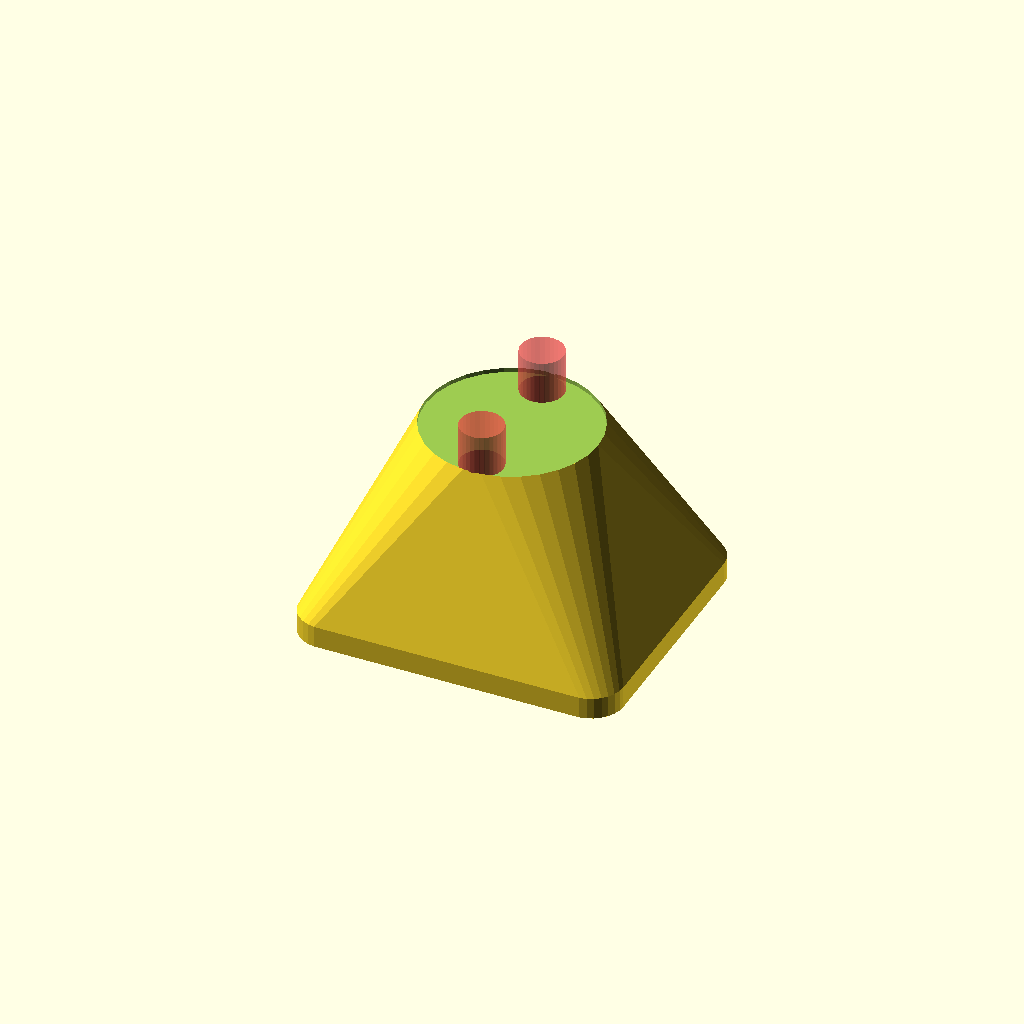
Cell 1 — every parameter at its default value.
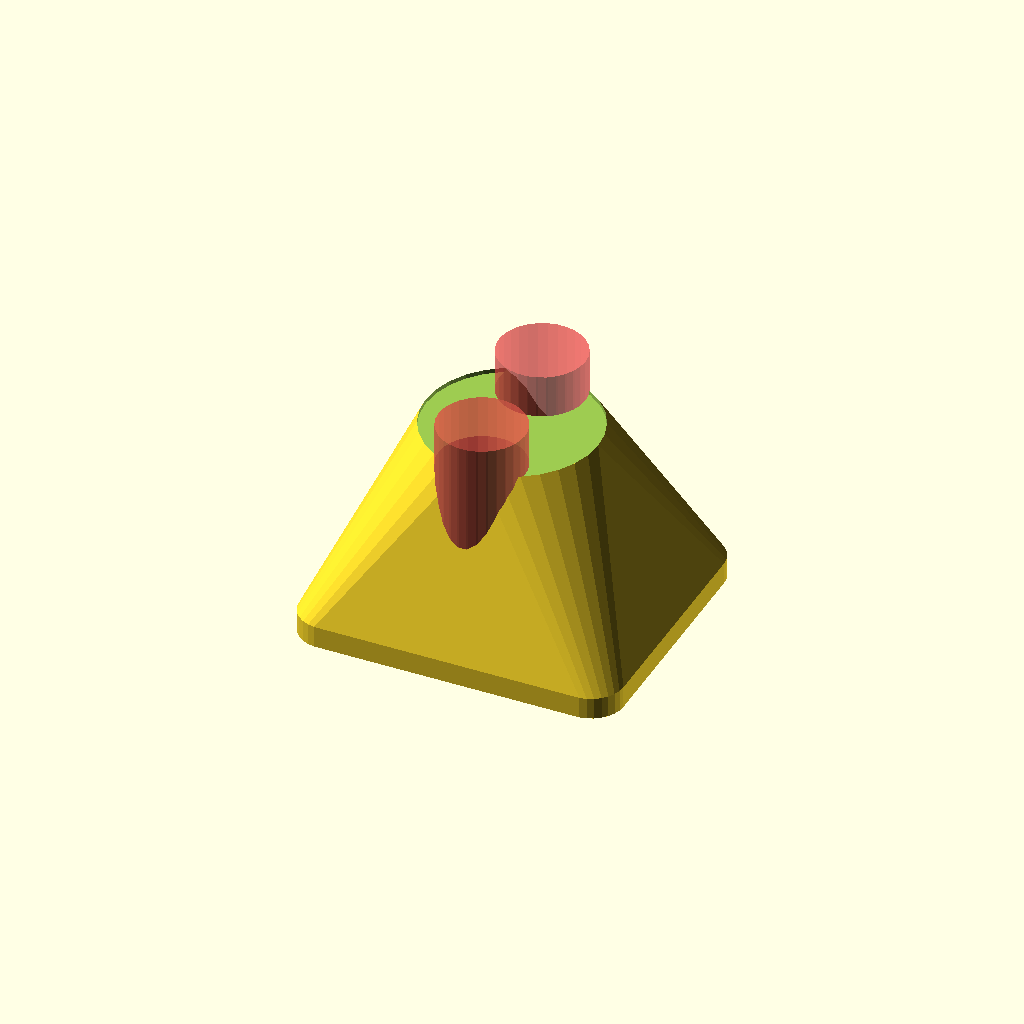
Cell 2 — bolt_head set to 40, the other parameters unchanged.
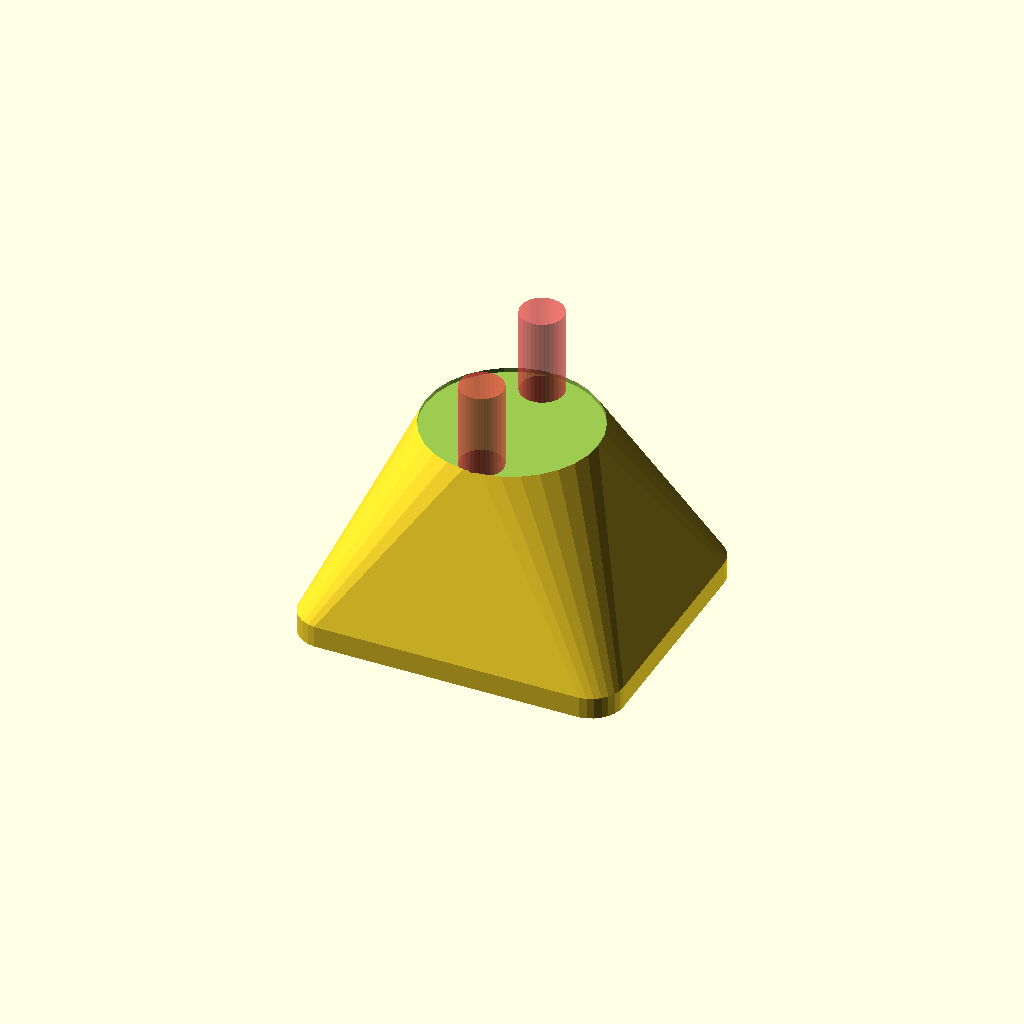
Cell 3 — bolt_grip set to 40, the other parameters unchanged.
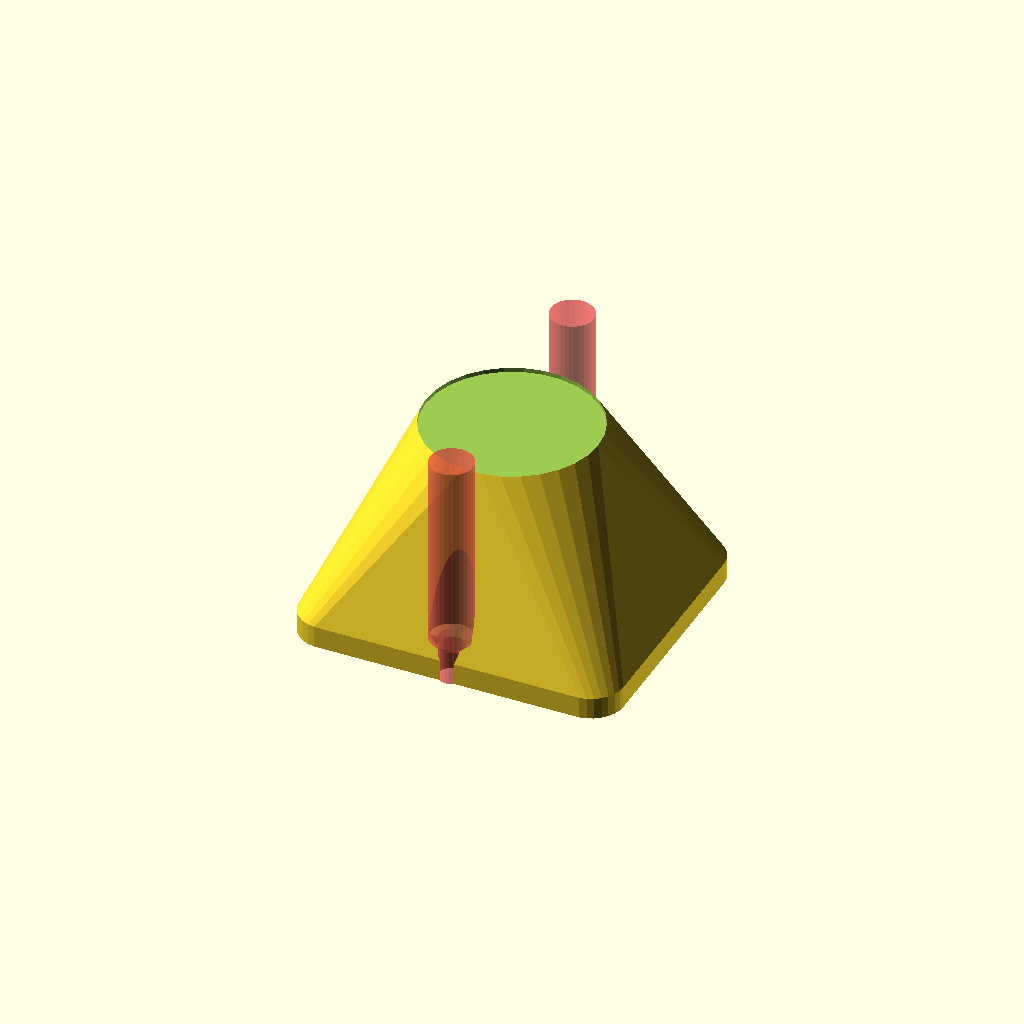
Cell 4: the same model with bolt_gap = 120.
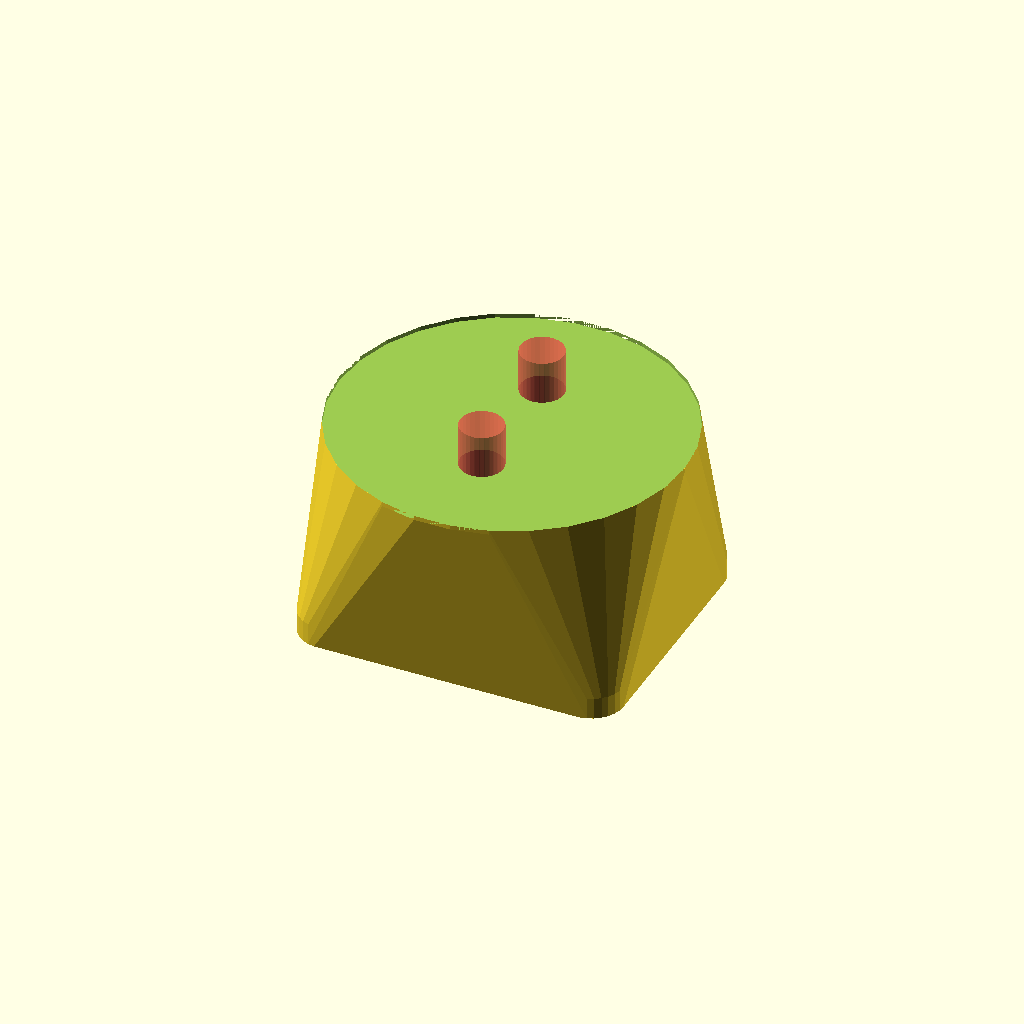
Cell 5: felt = 160 (everything else at default).
All cells are drawn from one camera (rotation 55°, 0°, 25°, orthographic, colour scheme Cornfield), so only the parameter changes between them.
OpenSCAD source file footrest_leg.scad:
bolt=12;
bolt_head=20;
bolt_grip=20;

bolt_gap=60;

felt=80;
felt_h=2;

x=150;
y=130;
z=90;

base=10;

corner=30;

pad=0.1;

module bolt() {
    translate([x/2,y/2,-pad]) {
        translate([0,0,bolt_grip])
        cylinder(d=bolt_head,h=z);
        cylinder(d=bolt,h=z);
        translate([0,0,bolt_grip-(bolt_head-bolt)/2])
        cylinder(d1=bolt,d2=bolt_head,h=(bolt_head-bolt)/2);
    }
}

difference() {
    hull() {
        translate([x/2,y/2,z])
        cylinder(d=felt,h=felt_h);
        translate([corner/2,corner/2,0])
        minkowski() {
            cube([x-corner,y-corner,base/2]);
            cylinder(d=corner,h=base/2);
        }
    }
    translate([x/2,y/2,z])
    cylinder(d=felt,h=felt_h+pad);
    translate([0,-bolt_gap/2,0])
    #bolt();
    translate([0,bolt_gap/2,0])
    #bolt();
}
Customizer parameters (derived from the source; name, type, default, range or options):
bolt: number, default 12
bolt_head: number, default 20
bolt_grip: number, default 20
bolt_gap: number, default 60
felt: number, default 80
felt_h: number, default 2
x: number, default 150
y: number, default 130
z: number, default 90
base: number, default 10
corner: number, default 30
pad: number, default 0.1
